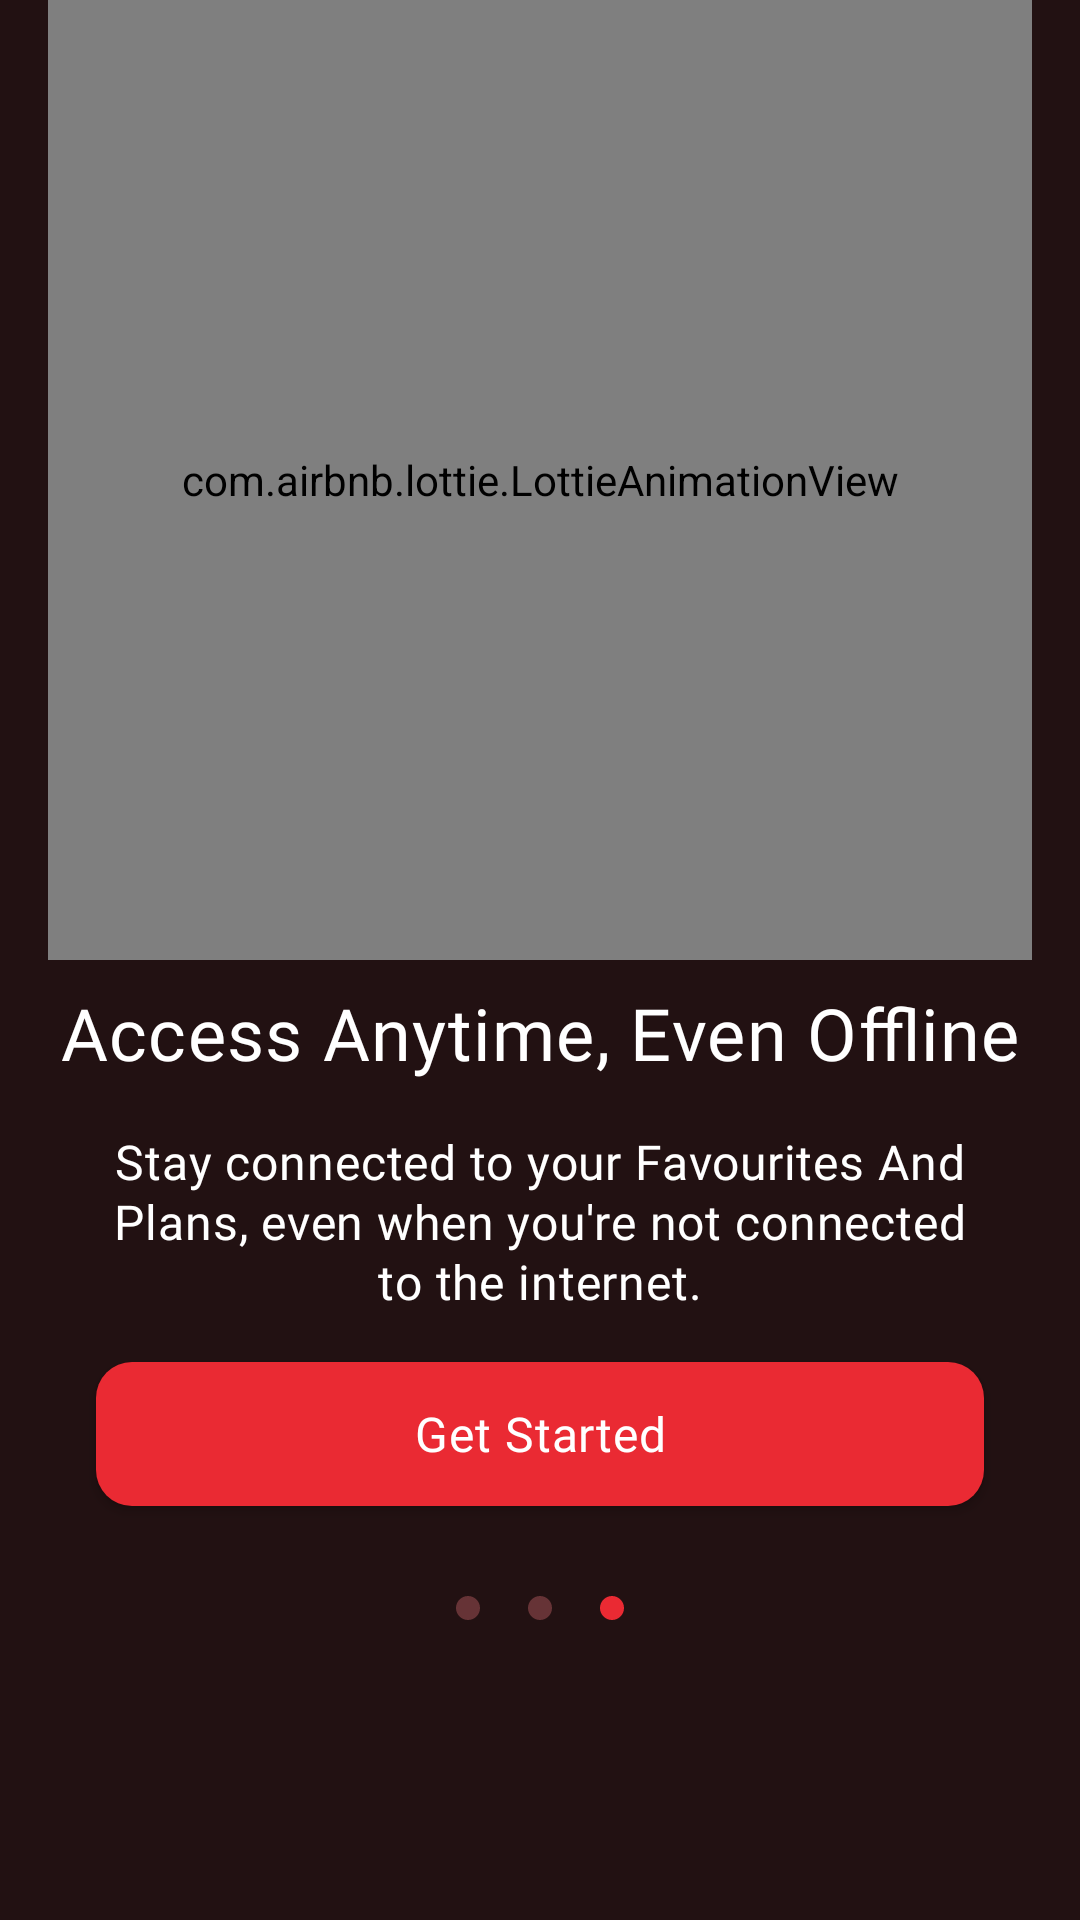

Here is an Android app screen rendered from its layout file. Give the layout XML and the strings, colors and styles it references.
<!-- AndroidManifest.xml: application theme Theme.OmAhmed -->
<!-- res/layout/fragment_third_on_boarding.xml -->
<?xml version="1.0" encoding="utf-8"?>
<androidx.constraintlayout.widget.ConstraintLayout xmlns:android="http://schemas.android.com/apk/res/android"
    xmlns:app="http://schemas.android.com/apk/res-auto"
    xmlns:tools="http://schemas.android.com/tools"
    android:id="@+id/third_on_boarding_constraint"
    android:layout_width="match_parent"
    android:layout_height="match_parent"
    android:background="@color/background_color"
    android:paddingStart="16dp"
    android:paddingEnd="16dp"
    tools:context=".presentation.onboarding.views.ThirdOnBoarding">

    <com.airbnb.lottie.LottieAnimationView
        android:id="@+id/third_on_boarding_lottie"
        android:layout_width="0dp"
        android:layout_height="0dp"
        app:layout_constraintBottom_toTopOf="@+id/guideline2"
        app:layout_constraintEnd_toEndOf="parent"
        app:layout_constraintStart_toStartOf="parent"
        app:layout_constraintTop_toTopOf="parent"
        app:lottie_autoPlay="true"
        app:lottie_loop="true"
        app:lottie_rawRes="@raw/offline" />

    <androidx.constraintlayout.widget.Guideline
        android:id="@+id/guideline2"
        android:layout_width="wrap_content"
        android:layout_height="wrap_content"
        android:orientation="horizontal"
        app:layout_constraintGuide_percent="0.5" />

    <TextView
        android:id="@+id/third_on_boarding_title"
        style="@style/Text.OmAhmed.onBoardingTitles"
        android:layout_width="wrap_content"
        android:layout_height="wrap_content"
        android:layout_marginTop="8dp"
        android:fontFamily="@font/plus_jakarta_sans_bold"
        android:text="@string/ai_kitchen_assistant"
        app:layout_constraintEnd_toEndOf="parent"
        app:layout_constraintHorizontal_bias="0.5"
        app:layout_constraintStart_toStartOf="parent"
        app:layout_constraintTop_toBottomOf="@id/third_on_boarding_lottie" />

    <TextView
        android:id="@+id/third_on_boarding_description"
        style="@style/Text.OmAhmed.onBoardingText"
        android:layout_width="0dp"
        android:layout_height="wrap_content"
        android:layout_marginStart="16dp"
        android:layout_marginTop="16dp"
        android:layout_marginEnd="16dp"
        android:text="@string/chat_with_om_ahmed_ai_to_get_instant_recipe_ideas_cooking_tips_and_meal_plan_help"
        android:textAlignment="center"
        app:layout_constraintEnd_toEndOf="parent"
        app:layout_constraintStart_toStartOf="parent"
        app:layout_constraintTop_toBottomOf="@id/third_on_boarding_title" />
    <ImageView
        android:id="@+id/third_on_boarding_second_dot"
        android:layout_width="wrap_content"
        android:layout_height="wrap_content"
        android:layout_marginBottom="100dp"
        android:src="@drawable/empty_dots"
        app:layout_constraintBottom_toBottomOf="parent"
        app:layout_constraintEnd_toEndOf="parent"
        app:layout_constraintStart_toStartOf="parent" />

    <ImageView
        android:id="@+id/third_on_boarding_first_dot"
        android:layout_width="wrap_content"
        android:layout_height="wrap_content"
        android:layout_marginEnd="16dp"
        android:src="@drawable/empty_dots"
        app:layout_constraintBottom_toBottomOf="@id/third_on_boarding_second_dot"
        app:layout_constraintEnd_toStartOf="@id/third_on_boarding_second_dot"
        app:layout_constraintTop_toTopOf="@id/third_on_boarding_second_dot" />

    <ImageView
        android:id="@+id/third_on_boarding_third_dot"
        android:layout_width="wrap_content"
        android:layout_height="wrap_content"
        android:layout_marginStart="16dp"
        android:src="@drawable/filled_red_dot"
        app:layout_constraintBottom_toBottomOf="@id/third_on_boarding_second_dot"
        app:layout_constraintStart_toEndOf="@id/third_on_boarding_second_dot"
        app:layout_constraintTop_toTopOf="@id/third_on_boarding_second_dot" />

    <Button
        android:id="@+id/third_on_boarding_next_button"
        style="@style/Text.OmAhmed.onBoardingButtons"
        android:layout_width="0dp"
        android:layout_height="wrap_content"
        android:layout_marginBottom="30dp"
        android:text="@string/get_started"
        android:textAlignment="center"
        app:layout_constraintBottom_toTopOf="@id/third_on_boarding_first_dot"
        app:layout_constraintEnd_toEndOf="@id/third_on_boarding_description"
        app:layout_constraintStart_toStartOf="@id/third_on_boarding_description" />

</androidx.constraintlayout.widget.ConstraintLayout>
<!-- resources referenced by this layout -->
<resources>
  <color name="background_color">#221112</color>
  <!-- drawable empty_dots (drawable) -->
  <vector xmlns:android="http://schemas.android.com/apk/res/android"
      android:width="8dp"
      android:height="8dp"
      android:viewportWidth="8"
      android:viewportHeight="8">
    <path
        android:pathData="M4,0L4,0A4,4 0,0 1,8 4L8,4A4,4 0,0 1,4 8L4,8A4,4 0,0 1,0 4L0,4A4,4 0,0 1,4 0z"
        android:fillColor="#663336"/>
  </vector>
  <!-- drawable filled_red_dot (drawable) -->
  <vector xmlns:android="http://schemas.android.com/apk/res/android"
      android:width="8dp"
      android:height="8dp"
      android:viewportWidth="8"
      android:viewportHeight="8">
    <path
        android:pathData="M4,0L4,0A4,4 0,0 1,8 4L8,4A4,4 0,0 1,4 8L4,8A4,4 0,0 1,0 4L0,4A4,4 0,0 1,4 0z"
        android:fillColor="#EA2A33"/>
  </vector>
  <string name="ai_kitchen_assistant">Access Anytime, Even Offline</string>
  <string name="chat_with_om_ahmed_ai_to_get_instant_recipe_ideas_cooking_tips_and_meal_plan_help">Stay connected to your Favourites And Plans, even when you\'re not connected to the internet.</string>
  <string name="get_started">Get Started</string>
  <style name="Text.OmAhmed.onBoardingButtons" parent="Text_OmAhmed">
          <item name="fontFamily">@font/plus_jakarta_sans_bold</item>
          <item name="android:textColor">@color/white</item>
          <item name="android:textSize">16sp</item>
          <item name="android:background">@drawable/on_boarding_buttons_background</item>
          <item name="backgroundTint">@null</item>
      </style>
  <style name="Text.OmAhmed.onBoardingText" parent="Text_OmAhmed">
          <item name="fontFamily">@font/plus_jakarta_sans</item>
          <item name="android:textColor">@color/white</item>
          <item name="android:textSize">16sp</item>
      </style>
  <style name="Text.OmAhmed.onBoardingTitles" parent="Text_OmAhmed">
          <item name="fontFamily">@font/plus_jakarta_sans_bold</item>
          <item name="android:textColor">@color/white</item>
          <item name="android:textSize">24sp</item>
      </style>
  <style name="Theme.OmAhmed" parent="Base.Theme.OmAhmed" />
  <style name="Text_OmAhmed" parent="TextAppearance.Material3.BodyMedium" />
  <color name="white">#FFFFFFFF</color>
  <!-- drawable on_boarding_buttons_background (drawable) -->
  <?xml version="1.0" encoding="utf-8"?>
  <shape xmlns:android="http://schemas.android.com/apk/res/android" android:shape="rectangle">
      <solid android:color="@color/button_color" />
      <corners android:radius="12sp"/>
  
  </shape>
  <style name="Base.Theme.OmAhmed" parent="Theme.Material3.DayNight.NoActionBar">
  
      </style>
  <color name="button_color">#EA2A33</color>
</resources>
